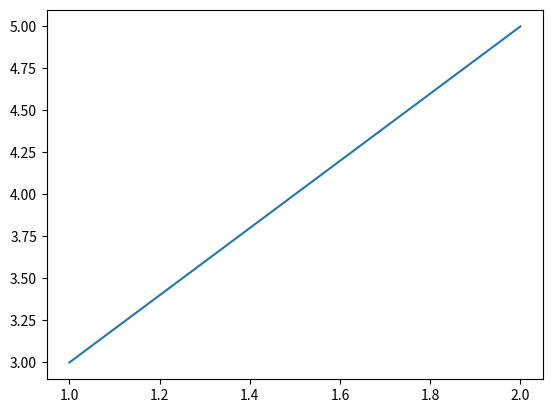

Write Python code to recreate this figure.
import matplotlib.pyplot as plt
def main():
    plt.plot ((1 , 2) , (3 , 5))
    plt.show()

if __name__ == '__main__':
    main()

# See PyCharm help at https://www.jetbrains.com/help/pycharm/
